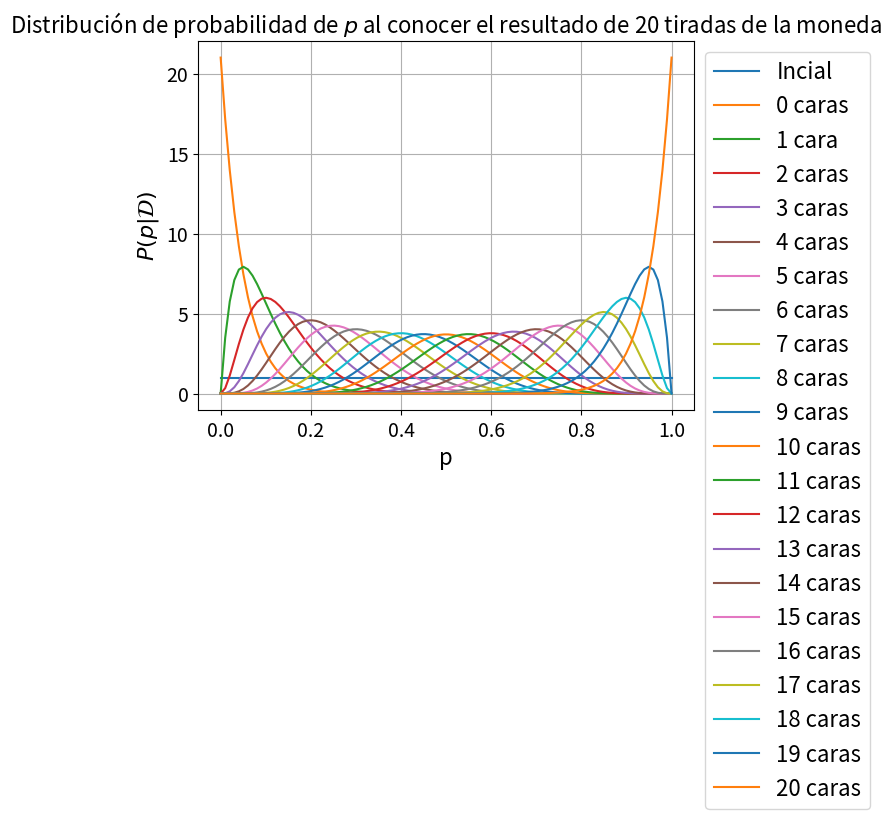
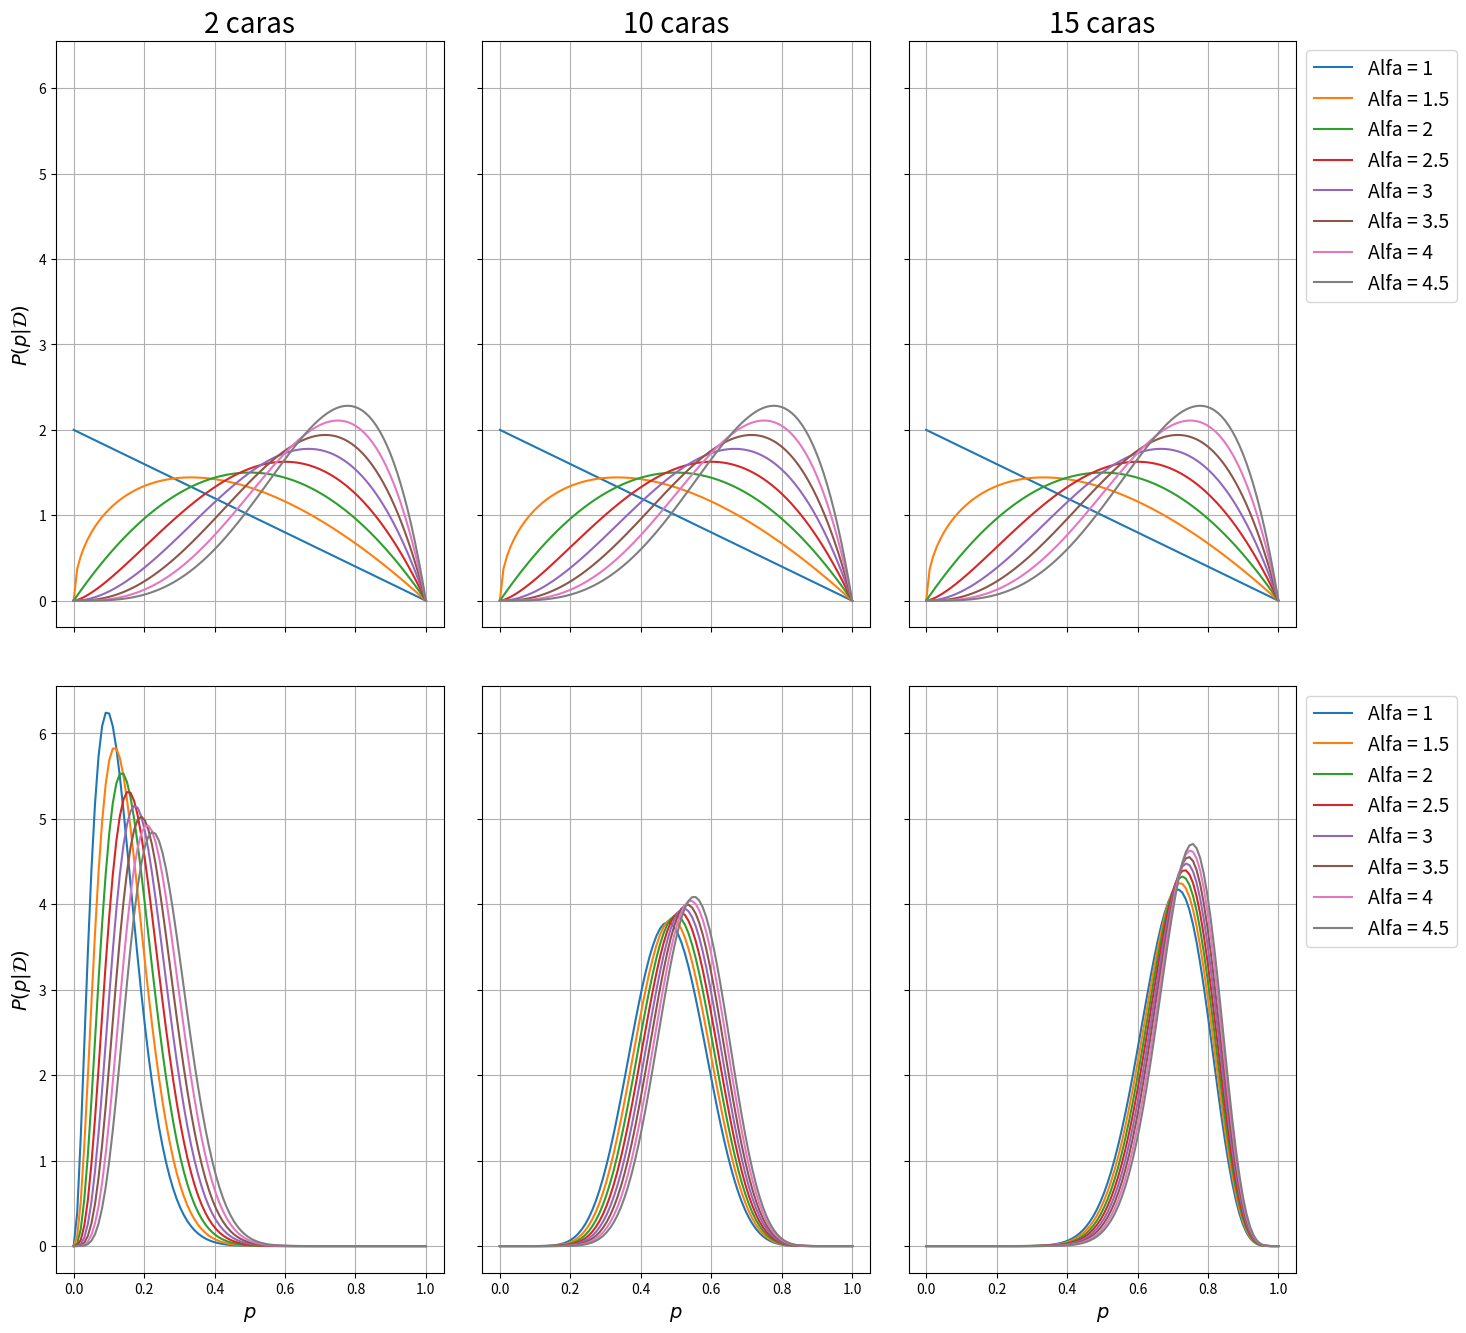

Write the Python code that produced these figures, in order.
import numpy as np
import matplotlib.pyplot as plt
from scipy.stats import beta
from math import gamma

# parámetros iniciales
alfa_inicial = 1.0
beta_inicial = 1.0

# Resultados de las tiradas
Caras = [0,1,2,3,4,5,6,7,8,9,10,11,12,13,14,15,16,17,18,19,20]
labels = ["0 caras","1 cara","2 caras","3 caras","4 caras","5 caras","6 caras","7 caras","8 caras","9 caras","10 caras","11 caras","12 caras","13 caras","14 caras","15 caras","16 caras","17 caras","18 caras","19 caras","20 caras"]
Cecas = [20,19,18,17,16,15,14,13,12,11,10,9,8,7,6,5,4,3,2,1,0]

def betadistribution(p,alfa_inicial,beta_inicial):
    B=np.array(gamma(alfa_inicial)*gamma(beta_inicial)/gamma(alfa_inicial+beta_inicial))
    return p**(alfa_inicial-1)*(1-p)**(beta_inicial-1)/B

p = np.linspace(0, 1, 100)

plt.plot(p,betadistribution(p,alfa_inicial,beta_inicial), label="Incial")

for i in range(21):
    new_alfa=alfa_inicial+Caras[i]
    new_beta=beta_inicial+Cecas[i]
    plt.plot(p,beta.pdf(p,new_alfa,new_beta, loc=0, scale=1), label=labels[i])

plt.title(r'Distribución de probabilidad de $p$ al conocer el resultado de 20 tiradas de la moneda', fontsize=16)
plt.xlabel('p', fontsize=16)
plt.ylabel(r'$P(p|\mathcal{D})$', fontsize=16)
plt.legend(fontsize=16, bbox_to_anchor=(1, 1), loc='upper left')
plt.grid(True)
plt.xticks(fontsize=14)
plt.yticks(fontsize=14)

plt.show()


# Resultados de las tiradas
Caras = [2,10,15]
labels = ["2 caras","10 caras","15 caras"]
Cecas = [18,10,5]
# parámetros iniciales
alfa = [1,1.5,2,2.5,3,3.5,4,4.5]
beta = 2
fig, axes = plt.subplots(nrows=2, ncols=len(Caras), figsize=(16, 16), sharex=True, sharey=True, gridspec_kw={'hspace': 0.1, 'wspace': 0.1})

# Primer bucle para la primera fila
for j in range(len(Caras)):
    ax1 = axes[0, j]  # Usar el subplot de la primera fila
    for i in range(len(alfa)):
        ax1.set_title(labels[j], fontsize=20)
        ax1.plot(p, betadistribution(p, alfa[i], beta), label=f'Alfa = {alfa[i]}')
        #ax1.set_xticklabels([])
    ax1.grid(True)
    if j == 0:
        ax1.set_ylabel(r'$P(p|\mathcal{D})$', fontsize=14)
    if j == len(Caras) - 1:
        ax1.legend(bbox_to_anchor=(1, 1), loc="upper left", fontsize=14)

# Segundo bucle para la segunda fila
for j in range(len(Caras)):
    ax2 = axes[1, j]  # Usar el subplot de la segunda fila
    for i in range(len(alfa)):
        new_alfa = alfa[i] + Caras[j]
        new_beta = beta + Cecas[j]
        ax2.plot(p, betadistribution(p, new_alfa, new_beta), label=f'Alfa = {alfa[i]}')
    ax2.set_xticks([0, 0.2, 0.4, 0.6, 0.8, 1])
    ax2.set_xlabel('$p$', fontsize=14)
    ax2.grid(True)
    if j == 0:
        ax2.set_ylabel(r'$P(p|\mathcal{D})$', fontsize=14)
    if j == len(Caras) - 1:
        ax2.legend(bbox_to_anchor=(1, 1), loc="upper left", fontsize=14)
    if i == 0:
        ax2.set_xlabel('$p$', fontsize=14)
    

plt.show()
